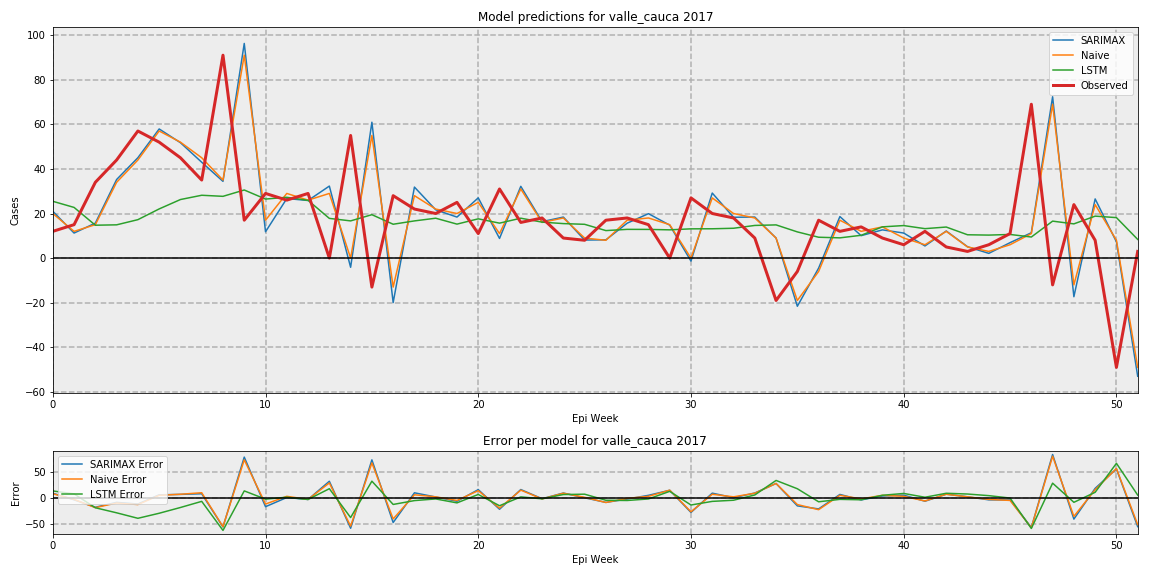

Data behind this chart, as committed beside it:
, SARIMAX, Naive, LSTM, Observed
0, 21.01, 20, 25.48, 12
1, 11.24, 12, 22.73, 15
2, 15.7, 15, 14.75, 34
3, 35.24, 34, 14.92, 44
4, 45.02, 44, 17.24, 57
5, 57.92, 57, 22.06, 52
6, 51.76, 52, 26.27, 45
7, 42.99, 45, 28.19, 35
8, 34.42, 35, 27.7, 91
9, 96.27, 91, 30.55, 17
10, 11.81, 17, 26.48, 29
11, 26.71, 29, 27.27, 26
12, 25.84, 26, 25.89, 29
13, 32.3, 29, 17.81, 0.0
14, -4.11, 0, 16.69, 55
15, 60.94, 55, 19.48, -13
16, -19.94, -13, 15.19, 28
17, 31.85, 28, 16.68, 22
18, 21.68, 22, 17.89, 20
19, 18.4, 20, 15.24, 25
20, 27.02, 25, 17.62, 11
21, 8.819, 11, 15.68, 31
22, 32.18, 31, 17.9, 16
23, 16.34, 16, 16.13, 18
24, 18.4, 18, 15.48, 9
25, 8.105, 9, 15.16, 8
26, 8.191, 8, 12.34, 17
27, 15.66, 17, 12.89, 18
28, 19.93, 18, 12.87, 15
29, 14.79, 15, 12.68, 0.0
30, -1.343, 0, 13.12, 27
31, 29.18, 27, 13.15, 20
32, 18.32, 20, 13.39, 18
33, 18.41, 18, 14.65, 9
34, 8.993, 9, 14.9, -19
35, -21.59, -19, 11.76, -6
36, -4.492, -6, 9.363, 17
37, 18.62, 17, 9.085, 12
38, 10.06, 12, 10.23, 14
39, 12.66, 14, 14.02, 9
40, 11.24, 9, 14.59, 6
41, 5.455, 6, 13.21, 12
42, 12.16, 12, 13.93, 5
43, 5.099, 5, 10.47, 3
44, 2.126, 3, 10.32, 6
45, 6.933, 6, 10.61, 11
46, 11.36, 11, 9.459, 69
47, 72.36, 69, 16.58, -12
48, -17.32, -12, 15.36, 24
49, 26.54, 24, 18.82, 8
50, 7.302, 8, 18.16, -49
51, -52.98, -49, 8.383, 3
